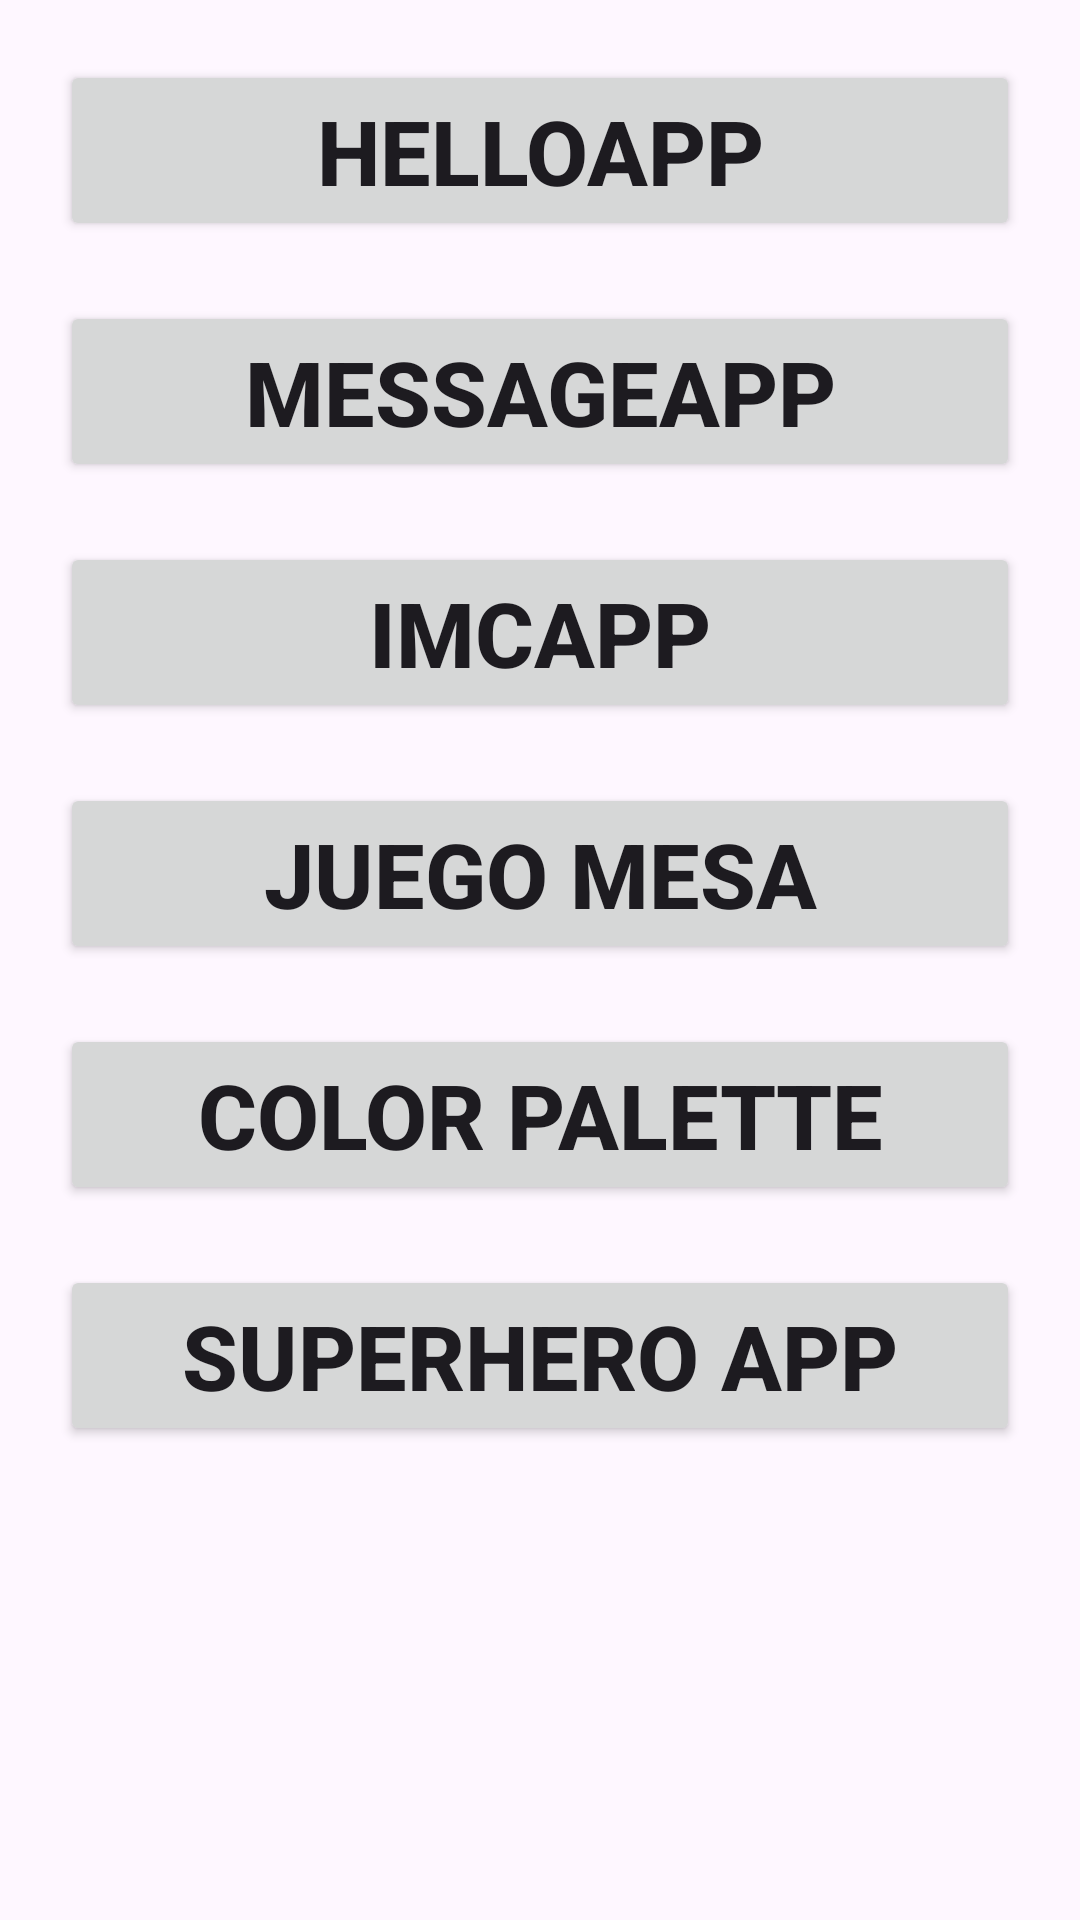

The Android layout XML behind this screen, and the referenced resources:
<!-- AndroidManifest.xml: application theme Theme.AplicacionesPMDM -->
<!-- res/layout/activity_menu.xml -->
<?xml version="1.0" encoding="utf-8"?>
<LinearLayout xmlns:android="http://schemas.android.com/apk/res/android"
    xmlns:app="http://schemas.android.com/apk/res-auto"
    xmlns:tools="http://schemas.android.com/tools"
    android:layout_width="match_parent"
    android:layout_height="match_parent"
    tools:context=".MenuActivity"
    android:orientation="vertical">

    <Button
        android:id="@+id/btnHelloApp"
        android:layout_width="match_parent"
        android:layout_height="wrap_content"
        android:layout_marginHorizontal="20dp"
        android:layout_marginTop="20dp"
        android:text="HelloApp"
        android:textSize="30sp"
        android:textStyle="bold" />

    <Button
        android:id="@+id/btnMessageApp"
        android:layout_width="match_parent"
        android:layout_height="wrap_content"
        android:layout_marginHorizontal="20dp"
        android:layout_marginTop="20dp"
        android:text="MessageApp"
        android:textSize="30sp"
        android:textStyle="bold" />
    <Button
        android:id="@+id/btnIMCapp"
        android:layout_width="match_parent"
        android:layout_height="wrap_content"
        android:layout_marginHorizontal="20dp"
        android:layout_marginTop="20dp"
        android:text="IMCapp"
        android:textSize="30sp"
        android:textStyle="bold" />
    <Button
        android:id="@+id/btnJuegoMesa"
        android:layout_width="match_parent"
        android:layout_height="wrap_content"
        android:layout_marginHorizontal="20dp"
        android:layout_marginTop="20dp"
        android:text="Juego Mesa"
        android:textSize="30sp"
        android:textStyle="bold" />
    <Button
        android:id="@+id/btnColorPalette"
        android:layout_width="match_parent"
        android:layout_height="wrap_content"
        android:layout_marginHorizontal="20dp"
        android:layout_marginTop="20dp"
        android:text="Color Palette"
        android:textSize="30sp"
        android:textStyle="bold" />
    <Button
        android:id="@+id/btnSuperheroApp"
        android:layout_width="match_parent"
        android:layout_height="wrap_content"
        android:layout_marginHorizontal="20dp"
        android:layout_marginTop="20dp"
        android:text="Superhero App"
        android:textSize="30sp"
        android:textStyle="bold" />

</LinearLayout>
<!-- resources referenced by this layout -->
<resources>
  <style name="Theme.AplicacionesPMDM" parent="Base.Theme.AplicacionesPMDM" />
  <style name="Base.Theme.AplicacionesPMDM" parent="Theme.Material3.DayNight.NoActionBar">
          
          
      </style>
</resources>
